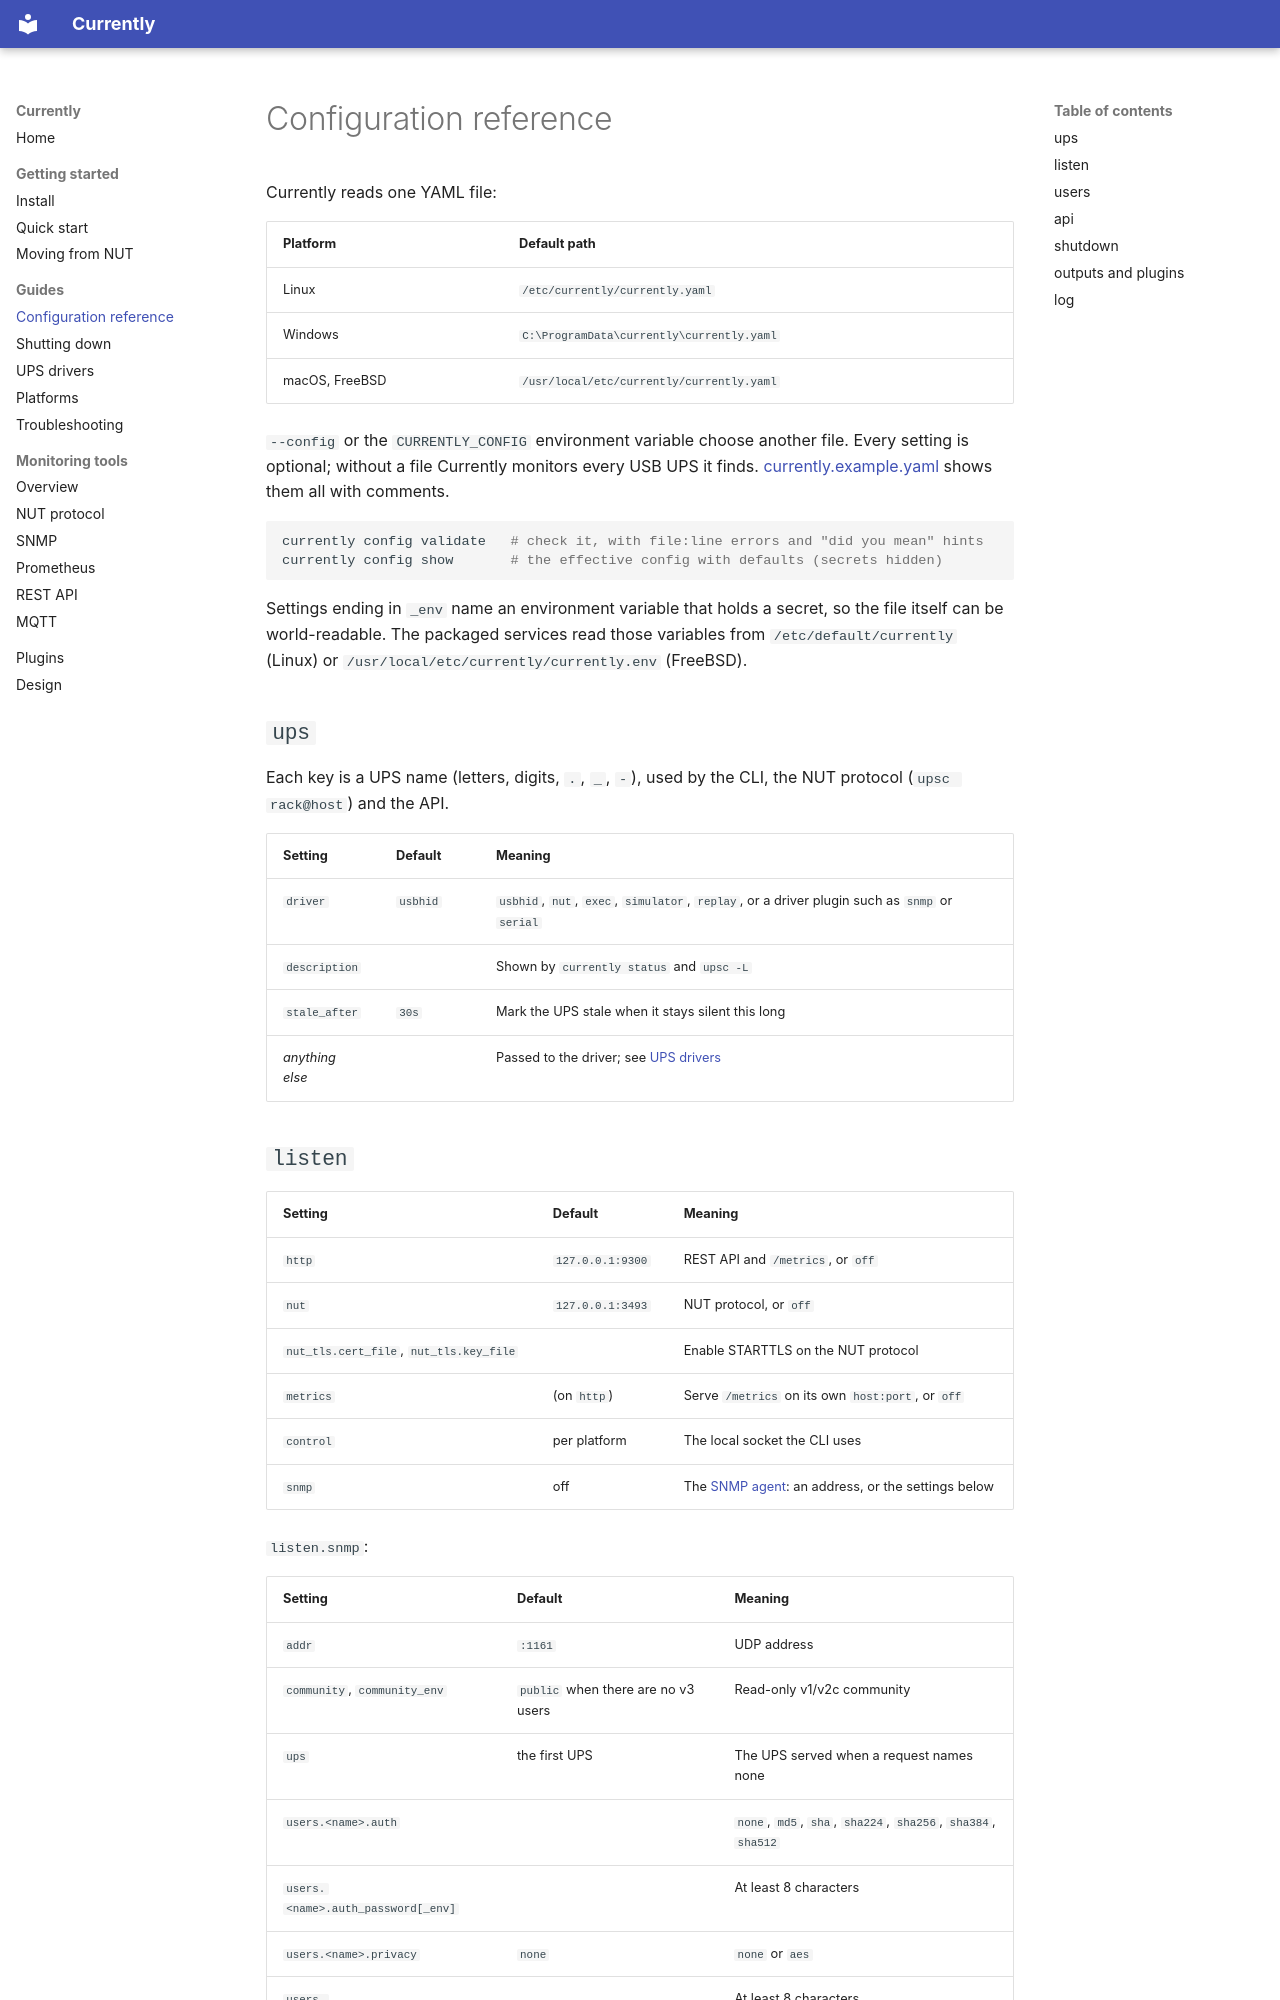

repository: duskglow/currently · page: configuration/index.html · generator: mkdocs

# Configuration reference

Currently reads one YAML file:

| Platform | Default path |
|---|---|
| Linux | `/etc/currently/currently.yaml` |
| Windows | `C:\ProgramData\currently\currently.yaml` |
| macOS, FreeBSD | `/usr/local/etc/currently/currently.yaml` |

`--config` or the `CURRENTLY_CONFIG` environment variable choose another
file. Every setting is optional; without a file Currently monitors every USB
UPS it finds. [currently.example.yaml](https://github.com/duskglow/currently/blob/main/currently.example.yaml)
shows them all with comments.

```sh
currently config validate   # check it, with file:line errors and "did you mean" hints
currently config show       # the effective config with defaults (secrets hidden)
```

Settings ending in `_env` name an environment variable that holds a
secret, so the file itself can be world-readable. The packaged services
read those variables from `/etc/default/currently` (Linux) or
`/usr/local/etc/currently/currently.env` (FreeBSD).

## `ups`

Each key is a UPS name (letters, digits, `.`, `_`, `-`), used by the CLI,
the NUT protocol (`upsc rack@host`) and the API.

| Setting | Default | Meaning |
|---|---|---|
| `driver` | `usbhid` | `usbhid`, `nut`, `exec`, `simulator`, `replay`, or a driver plugin such as `snmp` or `serial` |
| `description` | | Shown by `currently status` and `upsc -L` |
| `stale_after` | `30s` | Mark the UPS stale when it stays silent this long |
| *anything else* | | Passed to the driver; see [UPS drivers](drivers.md) |
